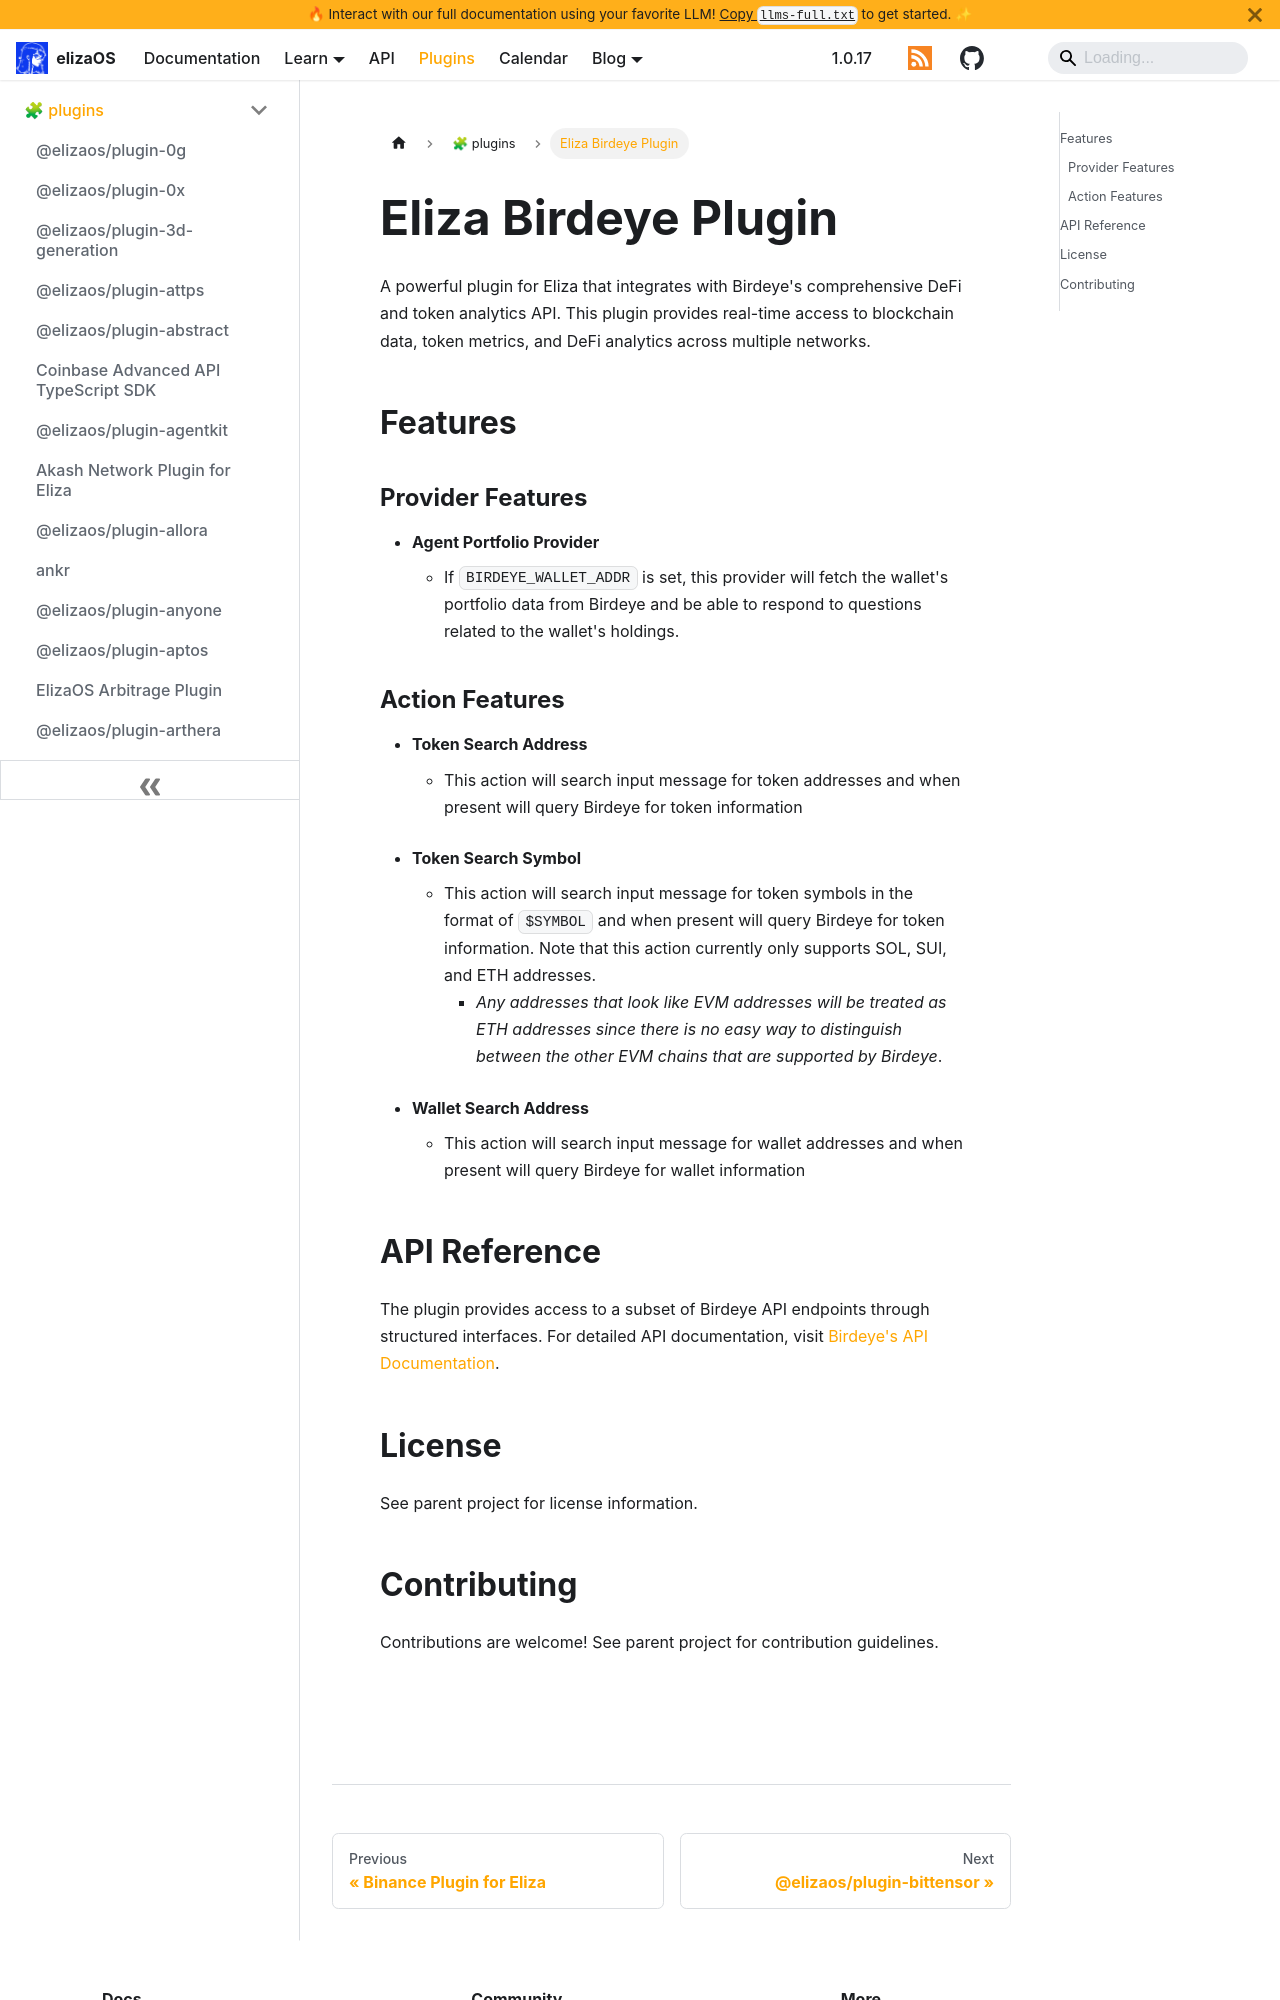

repository: yakkl/eliza · page: packages/plugins/birdeye.html · generator: docusaurus

# Eliza Birdeye Plugin

A powerful plugin for Eliza that integrates with Birdeye's comprehensive DeFi and token analytics API. This plugin provides real-time access to blockchain data, token metrics, and DeFi analytics across multiple networks.

## Features

### Provider Features

- **Agent Portfolio Provider**

  - If `BIRDEYE_WALLET_ADDR` is set, this provider will fetch the wallet's portfolio data from Birdeye and be able to respond to questions related to the wallet's holdings.

### Action Features

- **Token Search Address**

  - This action will search input message for token addresses and when present will query Birdeye for token information

- **Token Search Symbol**

  - This action will search input message for token symbols in the format of `$SYMBOL` and when present will query Birdeye for token information. Note that this action currently only supports SOL, SUI, and ETH addresses.
    - _Any addresses that look like EVM addresses will be treated as ETH addresses since there is no easy way to distinguish between the other EVM chains that are supported by Birdeye_.

- **Wallet Search Address**

  - This action will search input message for wallet addresses and when present will query Birdeye for wallet information
